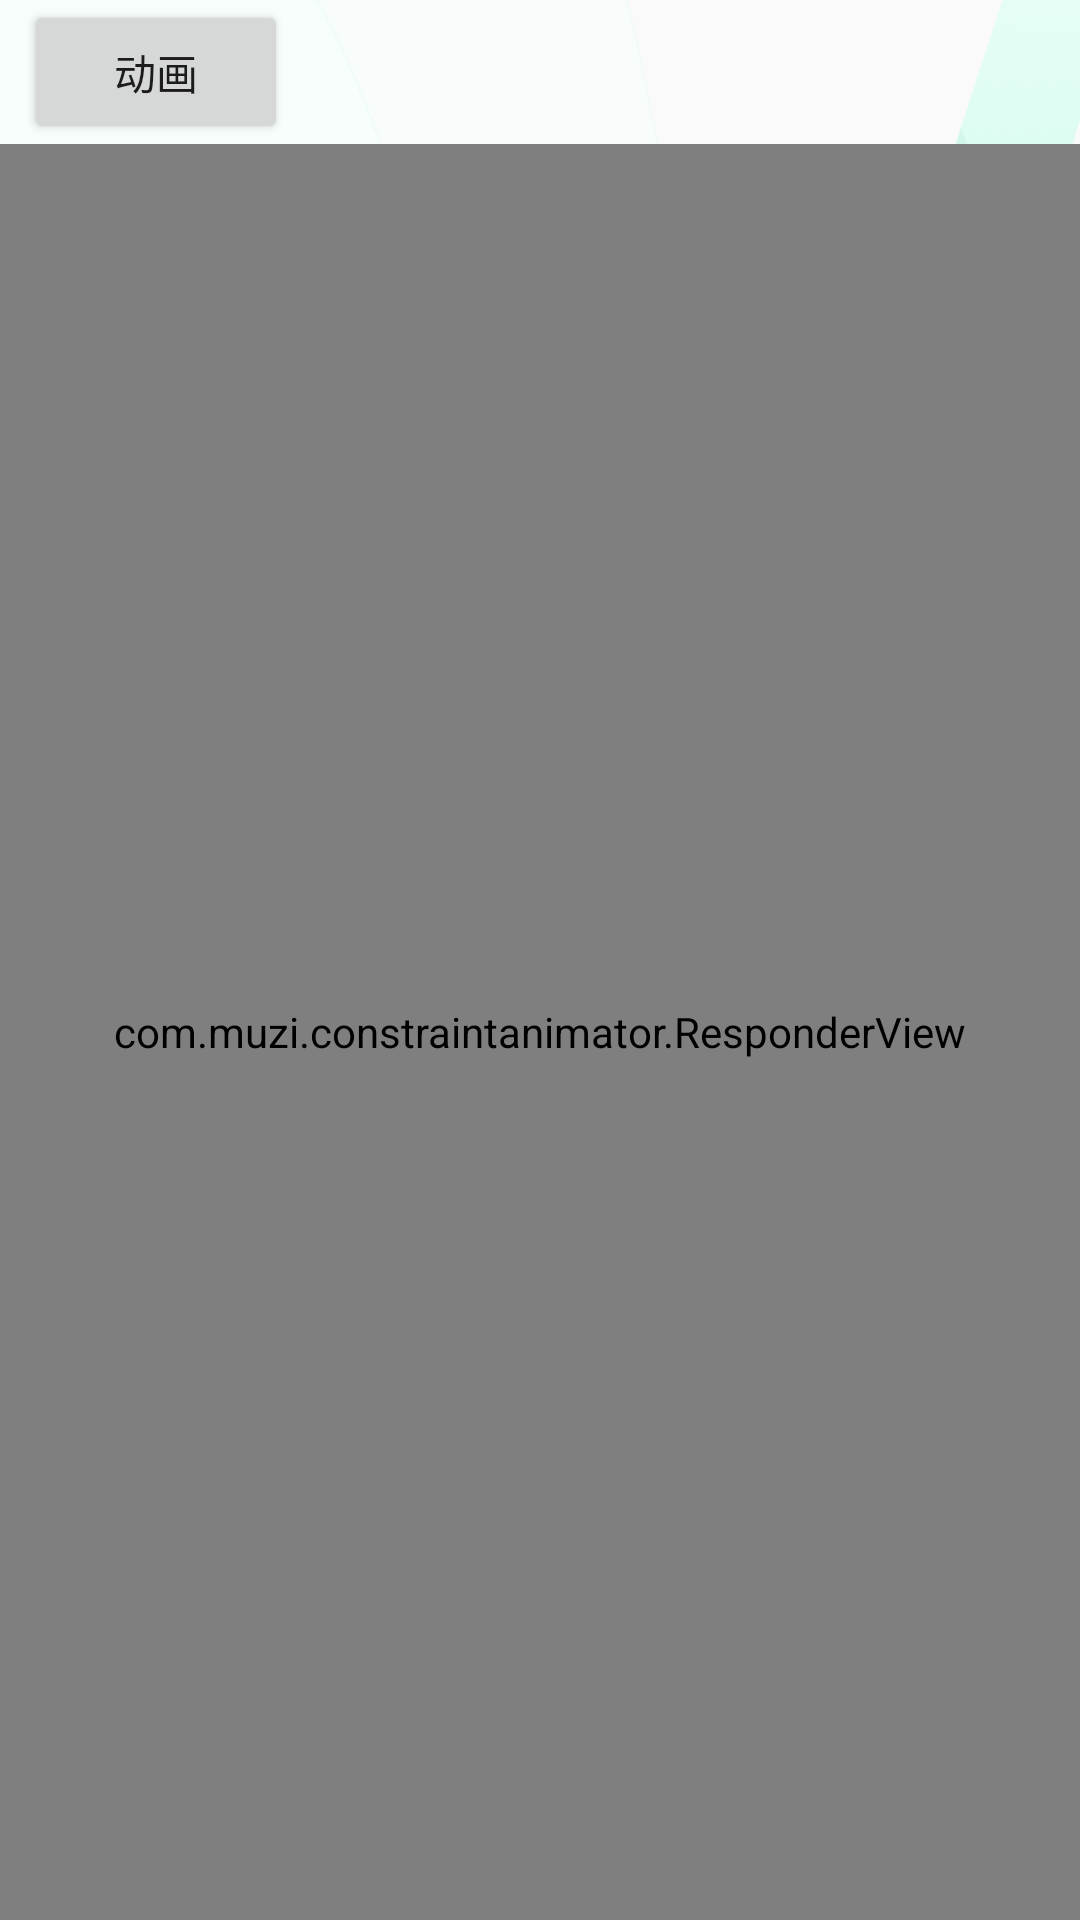

Produce the Android XML layout that renders to this screen, including the resource entries it uses.
<!-- AndroidManifest.xml: application theme AppTheme -->
<!-- res/layout/activity_main.xml -->
<?xml version="1.0" encoding="utf-8"?>
<LinearLayout xmlns:android="http://schemas.android.com/apk/res/android"
    xmlns:app="http://schemas.android.com/apk/res-auto"
    xmlns:tools="http://schemas.android.com/tools"
    android:layout_width="match_parent"
    android:layout_height="match_parent"
    android:background="@drawable/bg"
    android:orientation="vertical"
    tools:context=".MainActivity">

    <Button
        android:id="@+id/start"
        android:layout_width="wrap_content"
        android:layout_height="wrap_content"
        android:layout_marginEnd="8dp"
        android:layout_marginStart="8dp"
        android:text="动画" />

    <com.muzi.constraintanimator.ResponderView
        android:id="@+id/responderView"
        android:layout_width="match_parent"
        android:layout_height="match_parent" />


</LinearLayout>
<!-- resources referenced by this layout -->
<resources>
  <!-- drawable bg: png bitmap (drawable-hdpi, 174497 bytes) -->
  <style name="AppTheme" parent="Theme.AppCompat.Light.NoActionBar">
          
          <item name="colorPrimary">@color/colorPrimary</item>
          <item name="colorPrimaryDark">@color/colorPrimaryDark</item>
          <item name="colorAccent">@color/colorAccent</item>
          <item name="android:windowNoTitle">true</item>
      </style>
  <!-- not gathered from this repository: default colours our renderer supplied (Android Studio template values) -->
  <color name="colorPrimary">#FF6200EE</color>
  <color name="colorPrimaryDark">#FF3700B3</color>
  <color name="colorAccent">#FF03DAC5</color>
</resources>
